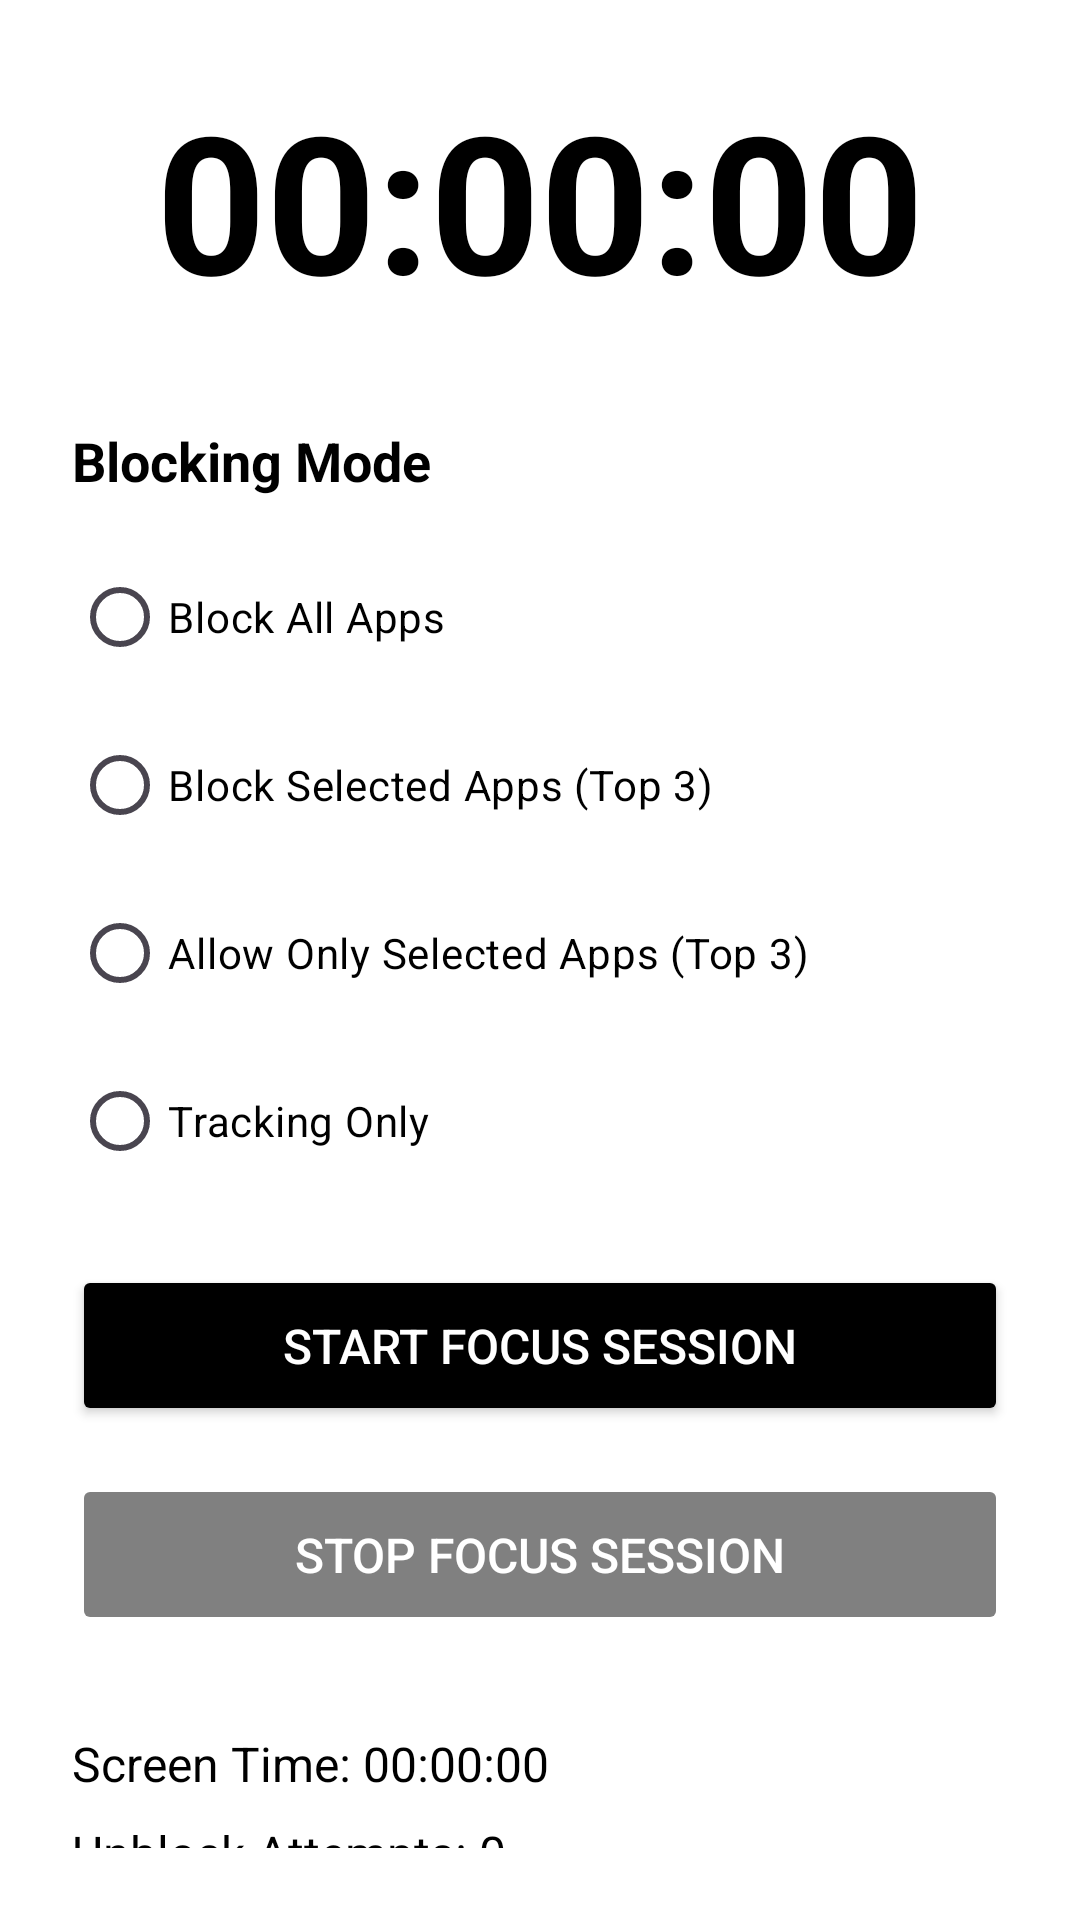

Produce the Android XML layout that renders to this screen, including the resource entries it uses.
<!-- AndroidManifest.xml: application theme Theme.FocusApp -->
<!-- res/layout/fragment_focus.xml -->
<?xml version="1.0" encoding="utf-8"?>

<ScrollView xmlns:android="http://schemas.android.com/apk/res/android"
    xmlns:app="http://schemas.android.com/apk/res-auto"
    android:layout_width="match_parent"
    android:layout_height="match_parent"
    android:background="@color/background"
    android:padding="24dp">

    <LinearLayout
        android:layout_width="match_parent"
        android:layout_height="wrap_content"
        android:orientation="vertical">

        
        <TextView
            android:id="@+id/timerText"
            android:layout_width="match_parent"
            android:layout_height="wrap_content"
            android:layout_marginBottom="32dp"
            android:gravity="center"
            android:text="00:00:00"
            android:textColor="@color/black"
            android:textSize="64sp"
            android:textStyle="bold" />

        
        <TextView
            android:layout_width="wrap_content"
            android:layout_height="wrap_content"
            android:layout_marginBottom="16dp"
            android:text="Blocking Mode"
            android:textColor="@color/black"
            android:textSize="18sp"
            android:textStyle="bold" />

        <RadioGroup
            android:id="@+id/modeRadioGroup"
            android:layout_width="match_parent"
            android:layout_height="wrap_content"
            android:layout_marginBottom="24dp">

            <RadioButton
                android:id="@+id/radioFull"
                android:layout_width="match_parent"
                android:layout_height="wrap_content"
                android:layout_marginBottom="8dp"
                android:text="Block All Apps"
                android:textColor="@color/black" />

            <RadioButton
                android:id="@+id/radioSelectiveBlock"
                android:layout_width="match_parent"
                android:layout_height="wrap_content"
                android:layout_marginBottom="8dp"
                android:text="Block Selected Apps (Top 3)"
                android:textColor="@color/black" />

            <RadioButton
                android:id="@+id/radioSelectiveAllow"
                android:layout_width="match_parent"
                android:layout_height="wrap_content"
                android:layout_marginBottom="8dp"
                android:text="Allow Only Selected Apps (Top 3)"
                android:textColor="@color/black" />

            <RadioButton
                android:id="@+id/radioOff"
                android:layout_width="match_parent"
                android:layout_height="wrap_content"
                android:text="Tracking Only"
                android:textColor="@color/black" />

        </RadioGroup>

        
        <Button
            android:id="@+id/startButton"
            android:layout_width="match_parent"
            android:layout_height="wrap_content"
            android:layout_marginBottom="16dp"
            android:backgroundTint="@color/black"
            android:padding="16dp"
            android:text="Start Focus Session"
            android:textColor="@color/white"
            android:textSize="16sp" />

        <Button
            android:id="@+id/stopButton"
            android:layout_width="match_parent"
            android:layout_height="wrap_content"
            android:layout_marginBottom="32dp"
            android:backgroundTint="@color/grey"
            android:enabled="false"
            android:padding="16dp"
            android:text="Stop Focus Session"
            android:textColor="@color/white"
            android:textSize="16sp" />

        
        <TextView
            android:id="@+id/screenTimeText"
            android:layout_width="match_parent"
            android:layout_height="wrap_content"
            android:layout_marginBottom="8dp"
            android:text="Screen Time: 00:00:00"
            android:textColor="@color/black"
            android:textSize="16sp" />

        <TextView
            android:id="@+id/unblockAttemptsText"
            android:layout_width="match_parent"
            android:layout_height="wrap_content"
            android:text="Unblock Attempts: 0"
            android:textColor="@color/black"
            android:textSize="16sp" />

    </LinearLayout>

</ScrollView>
<!-- resources referenced by this layout -->
<resources>
  <color name="background">#FFFFFF</color>
  <color name="black">#000000</color>
  <color name="grey">#808080</color>
  <color name="white">#FFFFFF</color>
  <style name="Theme.FocusApp" parent="Theme.Material3.Light.NoActionBar">
          <item name="colorPrimary">@color/black</item>
          <item name="colorPrimaryVariant">@color/black</item>
          <item name="colorOnPrimary">@color/white</item>
          <item name="colorSecondary">@color/grey</item>
          <item name="colorOnSecondary">@color/white</item>
          <item name="android:colorBackground">@color/background</item>
          <item name="colorSurface">@color/surface</item>
          <item name="colorOnSurface">@color/black</item>
      </style>
  <color name="surface">#F5F5DC</color>
</resources>
